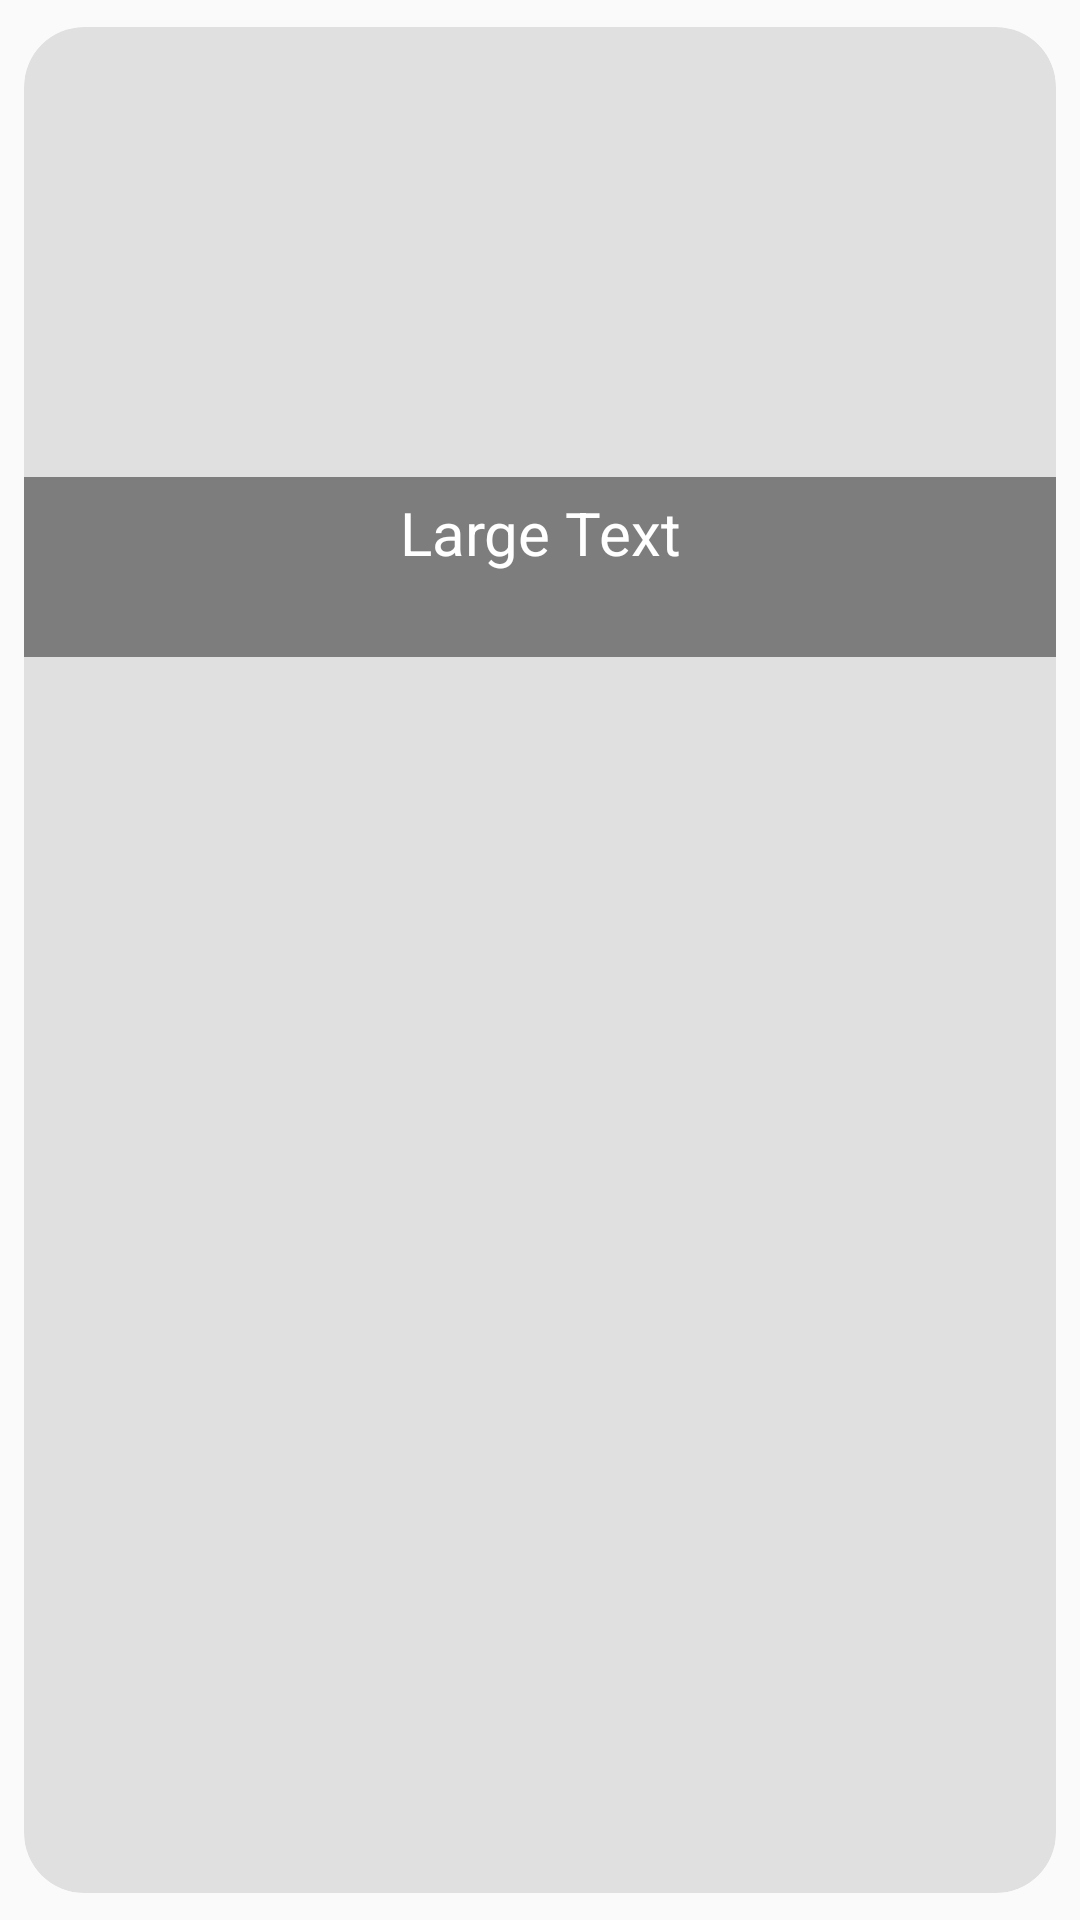

Produce the Android XML layout that renders to this screen, including the resource entries it uses.
<!-- AndroidManifest.xml: application theme Theme.AppCompat.Light.NoActionBar -->
<!-- res/layout/cardview.xml -->
<?xml version="1.0" encoding="utf-8"?>
<androidx.cardview.widget.CardView xmlns:android="http://schemas.android.com/apk/res/android"
    xmlns:app="http://schemas.android.com/tools"
    xmlns:card_view="http://schemas.android.com/apk/res-auto"
    android:layout_width="200dp"
    android:layout_height="220dp"
    android:layout_marginLeft="5dp"
    android:layout_marginTop="30dp"
    android:layout_marginBottom="20dp"
    app:ignore="NamespaceTypo"
    card_view:cardBackgroundColor="#25494949"
    card_view:cardCornerRadius="20dp"
    card_view:cardElevation="0dp"
    card_view:cardUseCompatPadding="true">


    <ImageView
        android:id="@+id/etimage"
        android:layout_width="match_parent"
        android:layout_height="match_parent"
        android:scaleType="centerCrop" />

    <RelativeLayout
        android:layout_width="match_parent"
        android:layout_height="60dp"
        android:layout_marginTop="150dp"
        android:background="#973A3A3A">


        <TextView
            android:id="@+id/nombre"
            android:layout_width="match_parent"
            android:layout_height="wrap_content"
            android:layout_marginTop="5dp"
            android:gravity="center"
            android:text="Large Text"
            android:textAppearance="?android:attr/textAppearanceLarge"
            android:textColor="#FFFFFF"
            android:textSize="20sp" />


        <View
            android:id="@+id/Linea"
            android:layout_width="wrap_content"
            android:layout_height="1dp"
            android:layout_above="@id/compartir"
            android:background="#ffd5d5d5" />


        <ImageView
            android:id="@+id/compartir"
            android:layout_width="wrap_content"
            android:layout_height="wrap_content" />

    </RelativeLayout>


</androidx.cardview.widget.CardView>
<!-- resources referenced by this layout -->
<resources>

</resources>
